3-way image classification set "data" from GitHub (Zion74/PV-panel-classification); label vocabulary: no ash, little ash, fully covered in ash.

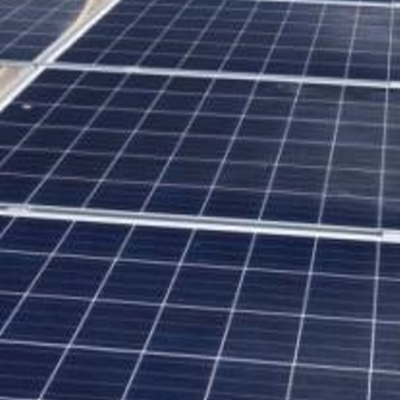
Label: no ash

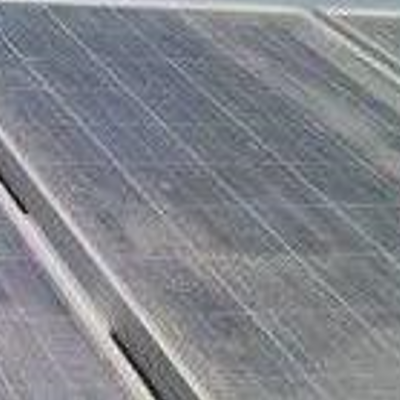
Label: little ash

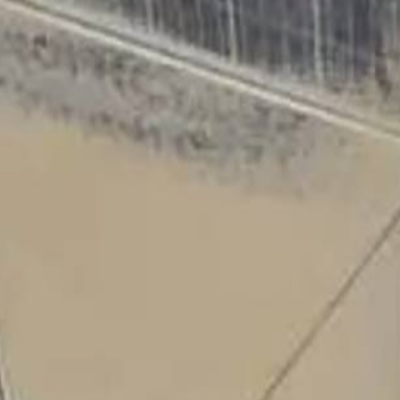
Label: fully covered in ash

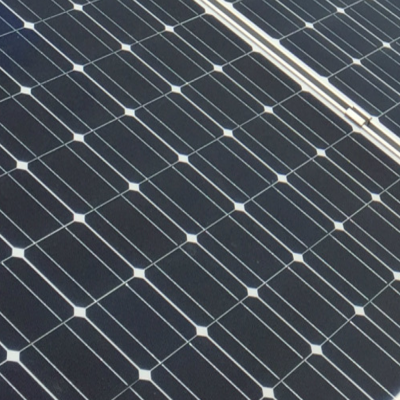
Label: no ash

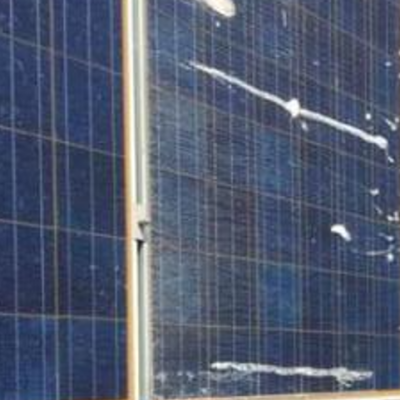
Label: little ash

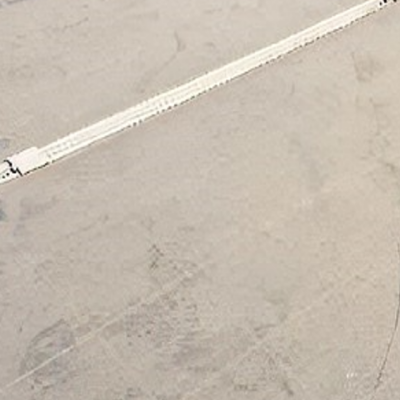
Label: fully covered in ash
